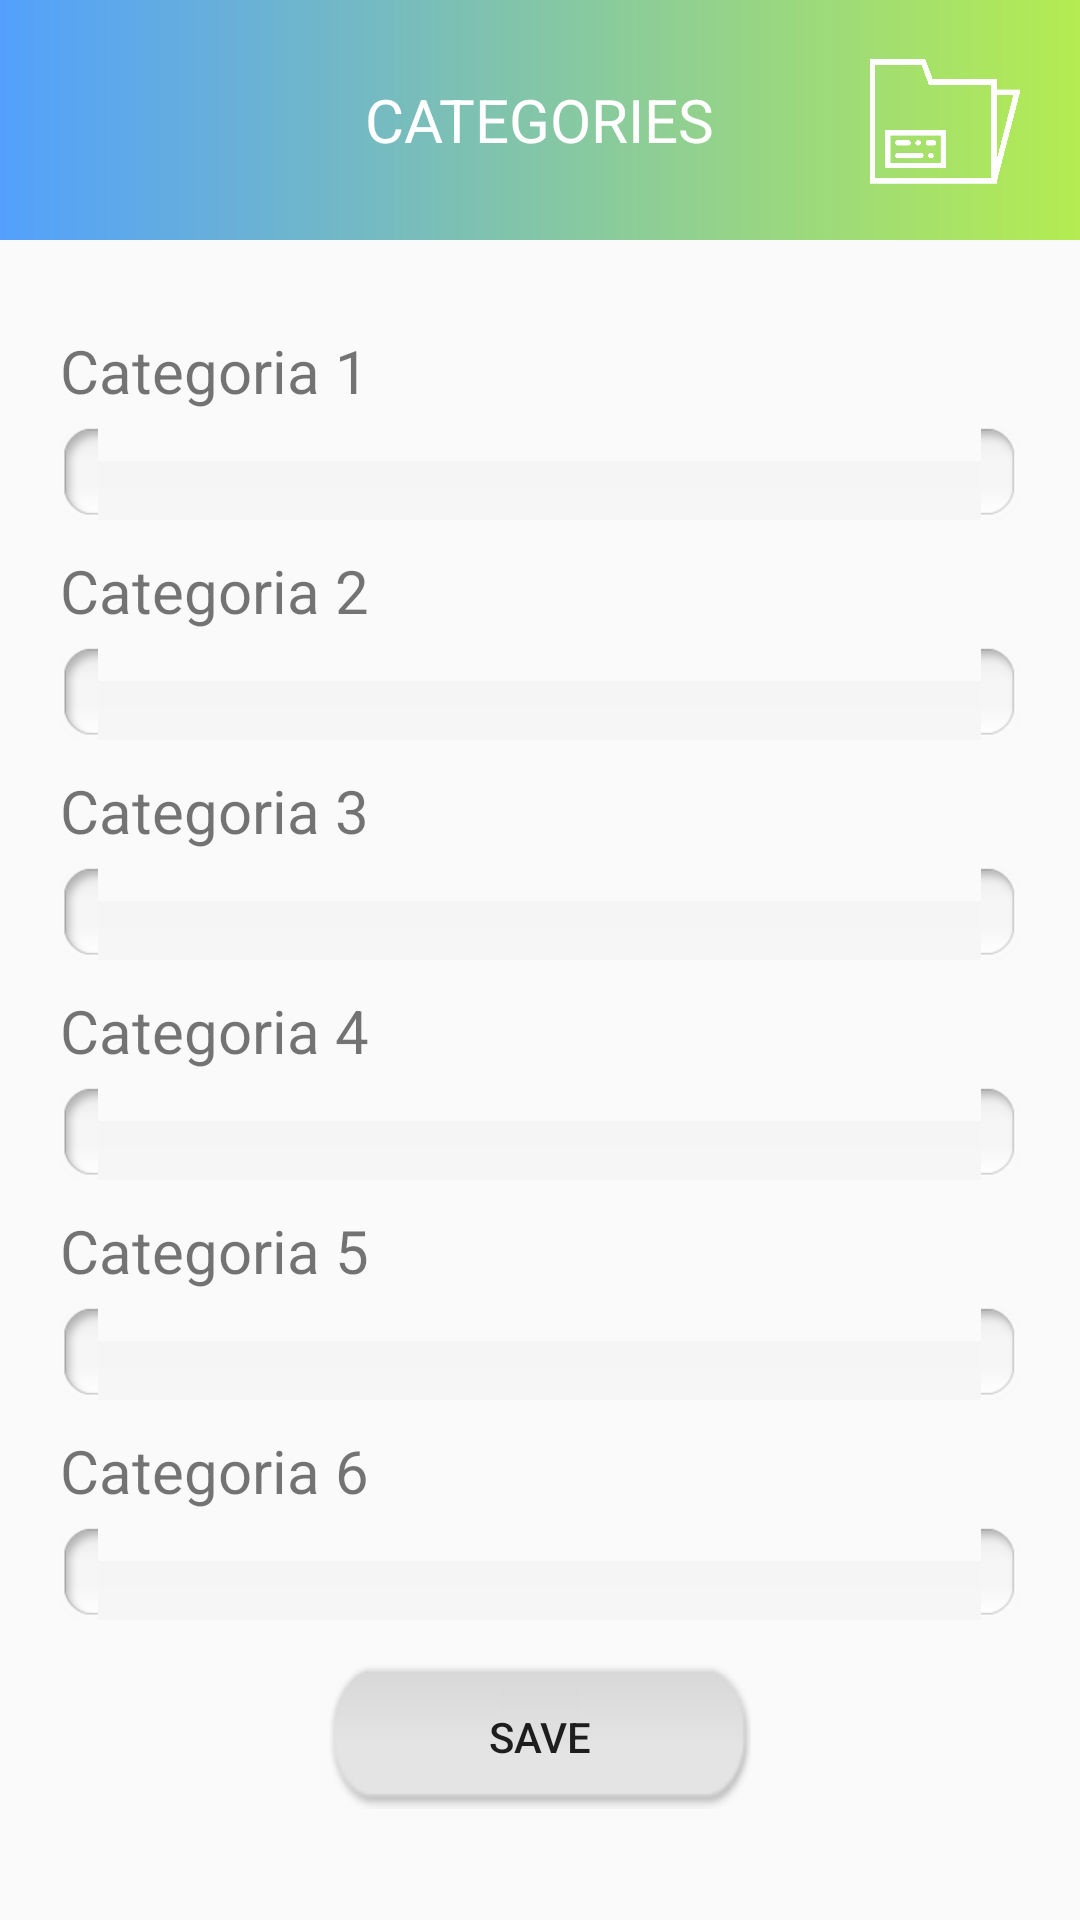

The Android layout XML behind this screen, and the referenced resources:
<!-- AndroidManifest.xml: application theme AppTheme -->
<!-- res/layout/activity_settings.xml -->
<?xml version="1.0" encoding="utf-8"?>
<LinearLayout xmlns:android="http://schemas.android.com/apk/res/android"
    android:orientation="vertical"
    android:layout_width="match_parent"
    android:layout_height="match_parent">

    <include
        layout="@layout/receipt_categories_header"
        ></include>

    <TextView
        android:layout_width="wrap_content"
        android:layout_height="wrap_content"
        android:textSize="20sp"
        android:layout_marginTop="30dp"
        android:text="Categoria 1"
        android:layout_marginLeft="20dp"/>
    <EditText
        android:id="@+id/category1"
        android:layout_width="match_parent"
        android:layout_height="wrap_content"
        android:background="@drawable/textinput_selector"
        android:textSize="18sp"
        android:layout_marginLeft="20dp"
        android:layout_marginRight="20dp"
        android:layout_marginTop="5dp"/>

    <TextView
        android:layout_width="wrap_content"
        android:layout_height="wrap_content"
        android:textSize="20sp"
        android:layout_marginTop="10dp"
        android:text="Categoria 2"
        android:layout_marginLeft="20dp"/>
    <EditText
        android:id="@+id/category2"
        android:layout_width="match_parent"
        android:layout_height="wrap_content"
        android:background="@drawable/textinput_selector"
        android:textSize="18sp"
        android:layout_marginLeft="20dp"
        android:layout_marginRight="20dp"
        android:layout_marginTop="5dp"/>

    <TextView
        android:layout_width="wrap_content"
        android:layout_height="wrap_content"
        android:textSize="20sp"
        android:layout_marginTop="10dp"
        android:text="Categoria 3"
        android:layout_marginLeft="20dp"/>
    <EditText
        android:id="@+id/category3"
        android:layout_width="match_parent"
        android:layout_height="wrap_content"
        android:background="@drawable/textinput_selector"
        android:textSize="18sp"
        android:layout_marginLeft="20dp"
        android:layout_marginRight="20dp"
        android:layout_marginTop="5dp"/>

    <TextView
        android:layout_width="wrap_content"
        android:layout_height="wrap_content"
        android:textSize="20sp"
        android:layout_marginTop="10dp"
        android:text="Categoria 4"
        android:layout_marginLeft="20dp"/>
    <EditText
        android:id="@+id/category4"
        android:layout_width="match_parent"
        android:layout_height="wrap_content"
        android:background="@drawable/textinput_selector"
        android:textSize="18sp"
        android:layout_marginLeft="20dp"
        android:layout_marginRight="20dp"
        android:layout_marginTop="5dp"/>

    <TextView
        android:layout_width="wrap_content"
        android:layout_height="wrap_content"
        android:textSize="20sp"
        android:layout_marginTop="10dp"
        android:text="Categoria 5"
        android:layout_marginLeft="20dp"/>
    <EditText
        android:id="@+id/category5"
        android:layout_width="match_parent"
        android:layout_height="wrap_content"
        android:background="@drawable/textinput_selector"
        android:textSize="18sp"
        android:layout_marginLeft="20dp"
        android:layout_marginRight="20dp"
        android:layout_marginTop="5dp"/>

    <TextView
        android:layout_width="wrap_content"
        android:layout_height="wrap_content"
        android:textSize="20sp"
        android:layout_marginTop="10dp"
        android:text="Categoria 6"
        android:layout_marginLeft="20dp"/>
    <EditText
        android:id="@+id/category6"
        android:layout_width="match_parent"
        android:layout_height="wrap_content"
        android:background="@drawable/textinput_selector"
        android:textSize="18sp"
        android:layout_marginLeft="20dp"
        android:layout_marginRight="20dp"
        android:layout_marginTop="5dp"/>


    <Button
        android:id="@+id/save_btn"
        android:layout_width="wrap_content"
        android:layout_height="wrap_content"
        android:text="Save"
        android:layout_marginTop="15dp"
        android:layout_gravity="center_horizontal"
        android:background="@drawable/btn_selector"/>

</LinearLayout>
<!-- res/layout/receipt_categories_header.xml (included above) -->
<?xml version="1.0" encoding="utf-8"?>
<RelativeLayout xmlns:android="http://schemas.android.com/apk/res/android"
    android:orientation="horizontal"
    android:layout_width="match_parent"
    android:layout_height="80dp"
    android:background="@drawable/header_gradient">

    <TextView
        android:id="@+id/receiptsListHeader"
        android:layout_width="wrap_content"
        android:layout_height="wrap_content"
        android:layout_centerVertical="true"
        android:layout_centerHorizontal="true"
        android:textColor="@color/white"
        android:textAllCaps="true"
        android:text="Categories"
        android:textSize="20dp"
        />

    <ImageView
        android:id="@+id/header_icon"
        android:layout_width="50dp"
        android:layout_height="50dp"
        android:src="@drawable/record"
        android:layout_alignParentRight="true"
        android:layout_centerVertical="true"
        android:layout_marginRight="20dp"/>

</RelativeLayout>
<!-- resources referenced by this layout -->
<resources>
  <color name="white">#FFFFFF</color>
  <!-- drawable btn_selector (drawable-hdpi) -->
  <?xml version="1.0" encoding="utf-8"?>
  
  <selector
  	xmlns:android="http://schemas.android.com/apk/res/android">
  	<item
  		android:state_focused="true"
  		android:state_pressed="false"
  		android:drawable="@drawable/accept_btn_focused" />
  	<item
  		android:state_focused="true"
  		android:state_pressed="true"
  		android:drawable="@drawable/accept_btn" />
  	<item
  		android:state_focused="false"
  		android:state_pressed="true"
  		android:drawable="@drawable/accept_btn_pressed" />
  	<item
  		android:drawable="@drawable/accept_btn" />
  </selector>
  <!-- drawable header_gradient (drawable) -->
  <?xml version="1.0" encoding="utf-8"?>
  <shape xmlns:android="http://schemas.android.com/apk/res/android"
      android:shape="rectangle" >
      <gradient
          android:angle="360"
          android:centerX="0%"
          android:centerY="0%"
  
          android:endColor="#b4ec51"
          android:centerColor="#53a0fd"
          android:startColor="#3023ae" >
      </gradient>
  </shape>
  <!-- drawable record: png bitmap (drawable, 2654 bytes) -->
  <!-- drawable textinput_selector (drawable-xhdpi) -->
  <?xml version="1.0" encoding="utf-8"?>
  
  <selector
  	xmlns:android="http://schemas.android.com/apk/res/android">
  	<item
  		android:drawable="@drawable/textinput" />
  </selector>
  <style name="AppTheme" parent="Theme.AppCompat.Light.DarkActionBar">
          
          <item name="colorPrimary">@color/colorPrimary</item>
          <item name="colorPrimaryDark">@color/colorPrimaryDark</item>
          <item name="colorAccent">@color/colorAccent</item>
      </style>
  <!-- drawable accept_btn_focused: png bitmap (drawable-hdpi, 3501 bytes) -->
  <!-- drawable accept_btn: png bitmap (drawable-hdpi, 2371 bytes) -->
  <!-- drawable accept_btn_pressed: png bitmap (drawable-hdpi, 3459 bytes) -->
  <color name="colorPrimary">#3F51B5</color>
  <color name="colorPrimaryDark">#303F9F</color>
  <color name="colorAccent">#FF4081</color>
</resources>
